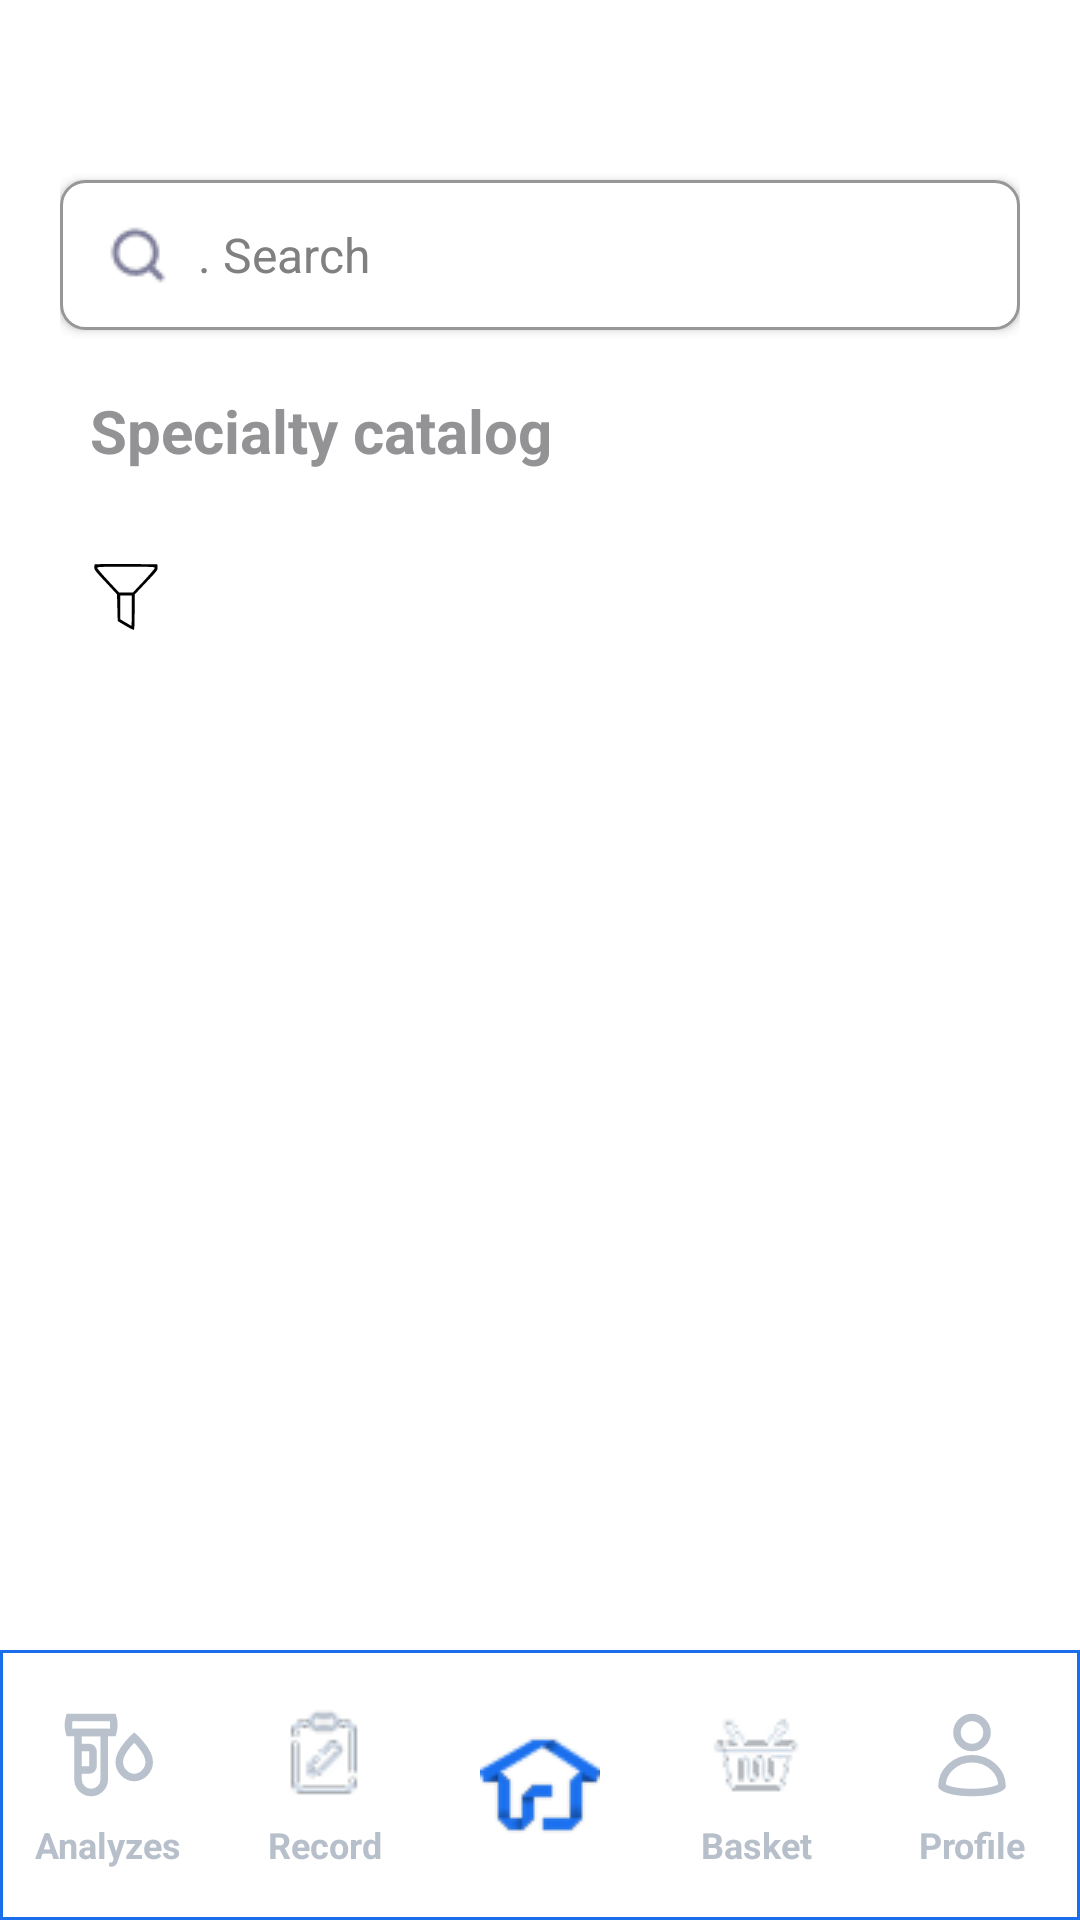

The Android layout XML behind this screen, and the referenced resources:
<!-- AndroidManifest.xml: application theme Theme.SmartLab -->
<!-- res/layout/activity_doctors.xml -->
<?xml version="1.0" encoding="utf-8"?>
<RelativeLayout xmlns:android="http://schemas.android.com/apk/res/android"
    android:layout_width="match_parent"
    android:layout_height="match_parent"
    android:background="@color/white">
    <androidx.core.widget.NestedScrollView
        android:layout_width="match_parent"
        android:layout_height="match_parent"
        android:fillViewport="true"
        android:paddingTop="20dp"
        android:paddingLeft="20dp"
        android:paddingRight="20dp"
        android:layout_above="@id/custom_menu">
<androidx.constraintlayout.widget.ConstraintLayout
    android:layout_width="match_parent"
    android:layout_height="wrap_content"
    android:background="@color/white"
    xmlns:app="http://schemas.android.com/apk/res-auto">
    <Button
        android:id="@+id/EditTextSearch"
        android:layout_width="match_parent"
        android:layout_height="50dp"
        app:layout_constraintLeft_toLeftOf="parent"
        app:layout_constraintRight_toRightOf="parent"
        app:layout_constraintTop_toTopOf="parent"
        android:layout_marginTop="40dp"
        android:hint="@string/search"
        android:drawableLeft="@drawable/search_icon"
        android:drawablePadding="10dp"
        style="@style/SearchEditText"
        />

    <TextView
        android:id="@+id/TextCatalog"
        android:layout_width="match_parent"
        android:layout_height="wrap_content"
        android:text="@string/text_doctors_catalog"
        android:textSize="20sp"
        android:textStyle="bold"
        android:textColor="@color/gray"
        app:layout_constraintLeft_toLeftOf="parent"
        app:layout_constraintRight_toRightOf="parent"
        android:layout_marginTop="20dp"
        android:layout_marginLeft="10dp"
        android:layout_marginRight="10dp"
        app:layout_constraintTop_toBottomOf="@+id/EditTextSearch"/>
    <androidx.recyclerview.widget.RecyclerView
        android:id="@+id/categoriesRecycler"
        android:layout_width="match_parent"
        android:layout_height="wrap_content"
        app:layout_constraintLeft_toLeftOf="parent"
        app:layout_constraintRight_toRightOf="parent"
        app:layout_constraintTop_toBottomOf="@+id/TextCatalog"
        android:layout_marginTop="20dp"
        />
    <ImageButton
        android:id="@+id/textFiltering"
        android:layout_width="wrap_content"
        android:layout_height="wrap_content"
        app:layout_constraintLeft_toLeftOf="parent"
        android:src="@drawable/filtering"
        android:background="@color/white"
        android:layout_marginLeft="10dp"
        android:layout_marginTop="10dp"
        app:layout_constraintTop_toBottomOf="@+id/categoriesRecycler"/>
    <androidx.recyclerview.widget.RecyclerView
        android:id="@+id/recyclerDoctorsAll"
        android:layout_width="match_parent"
        android:layout_height="wrap_content"
        android:layout_marginTop="10dp"
        app:layout_constraintLeft_toLeftOf="parent"
        app:layout_constraintRight_toRightOf="parent"
        app:layout_constraintTop_toBottomOf="@+id/textFiltering" />

</androidx.constraintlayout.widget.ConstraintLayout>
    </androidx.core.widget.NestedScrollView>
    <include
        android:id="@+id/custom_menu"
        layout="@layout/custom_menu"
        />
</RelativeLayout>
<!-- res/layout/custom_menu.xml (included above) -->
<?xml version="1.0" encoding="utf-8"?>
<LinearLayout
    xmlns:android="http://schemas.android.com/apk/res/android"
    android:layout_width="match_parent"
    android:layout_height="wrap_content"
    android:orientation="horizontal"
    android:layout_alignParentBottom="true"
    android:gravity="center_vertical"
    android:background="@drawable/menu_custom">

    <LinearLayout
        android:layout_width="0dp"
        android:layout_height="wrap_content"
        android:layout_weight="1"
        android:orientation="vertical"
        android:gravity="center">
        <ImageButton
            android:id="@+id/AnalyzesButtonMenu"
            android:layout_width="40dp"
            android:src="@drawable/icon_menu_analyzes"
            android:background="@null"
            android:layout_height="40dp"
            />
        <TextView
            android:id="@+id/TextAnalyzesButtonMenu"
            android:layout_width="60dp"
            android:layout_height="20dp"
            android:textSize="12sp"
            android:gravity="center"
            android:textStyle="bold"
            android:textColor="@color/gray_menu"
            android:text="@string/analyzes"/>
    </LinearLayout>

    <LinearLayout
        android:layout_width="0dp"
        android:layout_height="wrap_content"
        android:layout_weight="1"
        android:orientation="vertical"
        android:gravity="center">
        <ImageButton
            android:id="@+id/RecordsButtonMenu"
            android:layout_width="40dp"
            android:src="@drawable/icon_menu_records"
            android:background="@null"
            android:layout_height="40dp"
            />
        <TextView
            android:id="@+id/TextRecordsButtonMenu"
            android:layout_width="60dp"
            android:layout_height="20dp"
            android:gravity="center"
            android:textStyle="bold"
            android:textSize="12sp"
            android:textColor="@color/gray_menu"
            android:text="@string/record"/>
    </LinearLayout>

    <LinearLayout
        android:layout_width="0dp"
        android:layout_height="wrap_content"
        android:layout_weight="1"
        android:orientation="vertical"
        android:gravity="center">
        <ImageButton
            android:id="@+id/HomeButtonMenu"
            android:layout_width="90dp"
            android:src="@drawable/icon_menu_home_on"
            android:background="@null"
            android:layout_height="90dp"
            android:layout_gravity="center"
            />
    </LinearLayout>
    <LinearLayout
        android:layout_width="0dp"
        android:layout_height="wrap_content"
        android:layout_weight="1"
        android:orientation="vertical"
        android:gravity="center">
        <ImageButton
            android:id="@+id/BasketButtonMenu"
            android:layout_width="40dp"
            android:src="@drawable/icon_menu_basket"
            android:background="@null"
            android:layout_height="40dp"
            />
        <TextView
            android:id="@+id/TextBasketButtonMenu"
            android:layout_width="60dp"
            android:layout_height="20dp"
            android:gravity="center"
            android:textStyle="bold"
            android:textSize="12sp"
            android:textColor="@color/gray_menu"
            android:text="@string/basket"/>
    </LinearLayout>
    <LinearLayout
        android:layout_width="0dp"
        android:layout_height="wrap_content"
        android:layout_weight="1"
        android:orientation="vertical"
        android:gravity="center">
        <ImageButton
            android:id="@+id/ProfileButtonMenu"
            android:layout_width="40dp"
            android:src="@drawable/icon_menu_profile"
            android:background="@null"
            android:layout_height="40dp"
            />
        <TextView
            android:id="@+id/TextProfileButtonMenu"
            android:layout_width="60dp"
            android:layout_height="20dp"
            android:gravity="center"
            android:textStyle="bold"
            android:textSize="12sp"
            android:textColor="@color/gray_menu"
            android:text="@string/profile"/>
    </LinearLayout>

</LinearLayout>
<!-- resources referenced by this layout -->
<resources>
  <color name="gray">#939396</color>
  <color name="gray_menu">#B7BFCA</color>
  <color name="white">#FFFFFFFF</color>
  <!-- drawable filtering (drawable) -->
  <vector xmlns:android="http://schemas.android.com/apk/res/android"
      android:width="24dp"
      android:height="24dp"
      android:viewportWidth="100"
      android:viewportHeight="100">
    <path
        android:pathData="M6.7,4.7c-0.4,0.3 -0.7,2.3 -0.7,4.3 0,3.3 1.4,5.1 15.8,20.4l15.7,16.9 0.5,18.5 0.5,18.6 10.7,6.4c5.9,3.5 11.2,6.1 11.7,5.7 0.7,-0.4 1.1,-8.9 1.1,-24.8l0.1,-24.2 16,-16.9c15.7,-16.7 16,-17 15.7,-21l-0.3,-4.1 -43.1,-0.3c-23.7,-0.1 -43.4,0.1 -43.7,0.5zM89.8,9.9c-0.2,1 -7,9.1 -15.3,18l-15,16 -9.5,-0 -9.5,-0 -15,-16.1c-8.2,-8.8 -15.1,-16.9 -15.3,-17.9 -0.3,-1.8 1,-1.9 39.8,-1.9 38.8,-0 40.1,0.1 39.8,1.9zM58,69c0,11.6 -0.2,21 -0.5,21 -0.2,-0 -3.8,-2.1 -8,-4.6l-7.5,-4.5 0,-16.5 0,-16.4 8,-0 8,-0 0,21z"
        android:fillColor="#000000"
        android:strokeColor="#00000000"/>
  </vector>
  <!-- drawable menu_custom (drawable) -->
  <?xml version="1.0" encoding="utf-8"?>
  <selector xmlns:android="http://schemas.android.com/apk/res/android">
      <item android:state_pressed="true">
          <shape android:shape="rectangle">
              <solid android:color="@color/white"/>  
          </shape>
      </item>
      <item>
          <shape android:shape="rectangle">
              <solid android:color="@color/white"/>
              <stroke android:width="1dp" android:color="@color/blue_button"/>
          </shape>
      </item>
  </selector>
  <string name="analyzes">Analyzes</string>
  <string name="basket">Basket</string>
  <string name="profile">Profile</string>
  <string name="record">Record</string>
  <string name="search">.     Search</string>
  <string name="text_doctors_catalog">Specialty catalog</string>
  <style name="SearchEditText" parent="Widget.AppCompat.EditText">
          <item name="android:background">@drawable/search_background</item>
          <item name="android:hint">@string/search</item>
          <item name="android:textColorHint">#808080</item>
          <item name="android:paddingStart">16dp</item>
          <item name="android:paddingEnd">16dp</item>
          <item name="android:textSize">16sp</item>
          <item name="android:layout_width">match_parent</item>
          <item name="android:layout_height">wrap_content</item>
          <item name="android:singleLine">true</item>
      </style>
  <style name="Theme.SmartLab" parent="Base.Theme.SmartLab" />
  <color name="blue_button">#1A6EEC</color>
  <!-- drawable search_background (drawable) -->
  <?xml version="1.0" encoding="utf-8"?>
  <shape xmlns:android="http://schemas.android.com/apk/res/android"
      android:shape="rectangle">
      <solid android:color="@color/white"/>
      <corners android:radius="8dp"/>
      <stroke android:width="1dp" android:color="#979797"/>
  </shape>
  <style name="Base.Theme.SmartLab" parent="Theme.Material3.DayNight.NoActionBar">
          <item name="materialButtonStyle">@style/ButtonStyle</item>
      </style>
  <style name="ButtonStyle" parent="Widget.AppCompat.Button">
          <item name="android:textColor">@color/white</item>
          <item name="android:textSize">16sp</item>
          <item name="android:padding">16dp</item>
          <item name="android:fontFamily">sans-serif-medium</item>
          <item name="android:textAllCaps">false</item>
      </style>
</resources>
